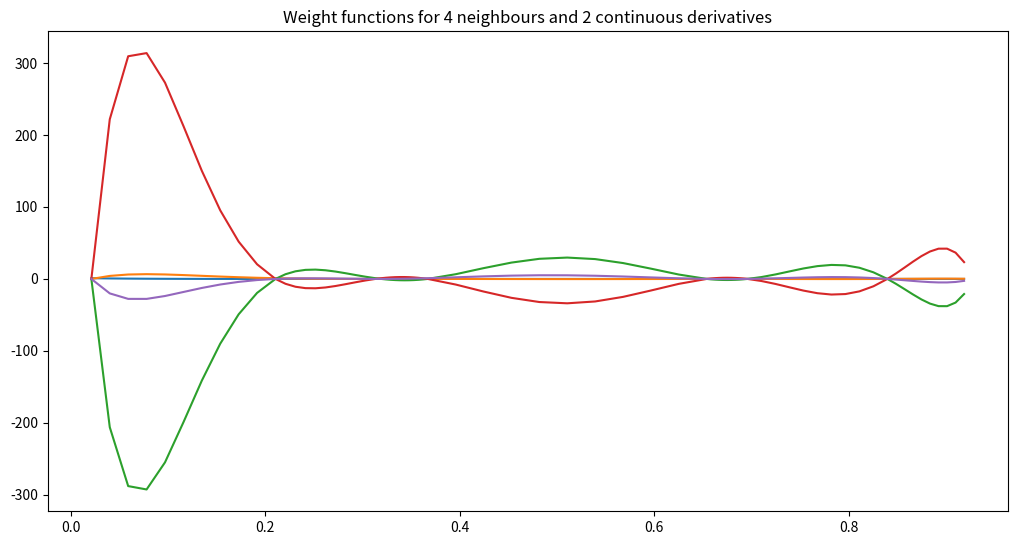

Generate this figure with matplotlib:
########################################################################
#
#  Copyright 2014 Johns Hopkins University
#
# Licensed under the Apache License, Version 2.0 (the "License");
# you may not use this file except in compliance with the License.
# You may obtain a copy of the License at
#
#     http://www.apache.org/licenses/LICENSE-2.0
#
# Unless required by applicable law or agreed to in writing, software
# distributed under the License is distributed on an "AS IS" BASIS,
# WITHOUT WARRANTIES OR CONDITIONS OF ANY KIND, either express or implied.
# See the License for the specific language governing permissions and
# limitations under the License.
#
# Contact: turbulence@pha.jhu.edu
# Website: http://turbulence.pha.jhu.edu/
#
########################################################################

import numpy as np
import sympy as sp
import copy
import os
import sys

try:
    import matplotlib.pyplot as plt
except ImportError:
    plt = None

def get_fornberg_coeffs(
        x = None,
        a = None):
    N = len(a) - 1
    d = []
    for m in range(N+1):
        d.append([])
        for n in range(N+1):
            d[m].append([])
            for j in range(N+1):
                d[m][n].append(sp.Rational(0))
    d[0][0][0] = sp.Rational(1)
    c1 = sp.Rational(1)
    for n in range(1, N+1):
        c2 = sp.Rational(1)
        for j in range(n):
            c3 = a[n] - a[j]
            c2 = c2*c3
            for m in range(n+1):
                d[m][n][j] = ((a[n] - x)*d[m][n-1][j] - m*d[m-1][n-1][j]) / c3
        for m in range(n+1):
            d[m][n][n] = (c1 / c2)*(m*d[m-1][n-1][n-1] - (a[n-1] - x)*d[m][n-1][n-1])
        c1 = c2
    coeffs = []
    for m in range(len(d)):
        coeffs.append([])
        for j in range(len(d)):
            coeffs[-1].append(d[m][N][j])
    return np.array(coeffs)

def get_alpha_polynomials(
        max_deriv = 2):
    alpha = []
    xi = sp.Symbol('xi')
    for l in range(max_deriv + 1):
        alpha.append(
                xi**l / sp.factorial(l)
              * (1 - xi)**(max_deriv + 1)
              * sum(sp.factorial(max_deriv + k) * xi**k / (sp.factorial(max_deriv)*sp.factorial(k))
                    for k in range(max_deriv - l + 1)))
    return (xi, sp.Matrix(alpha))

class generic_spline_1D:
    def __init__(
            self,
            xvals,
            period = None,
            max_deriv = 1,
            neighbours = 1):
        self.x = xvals.copy()
        self.dx = self.x[1:] - self.x[:self.x.shape[0] - 1]
        self.m = max_deriv
        self.n = neighbours
        self.N = 2*neighbours + 2
        self.periodic = not (period == None)
        self.uniform = (self.x.shape[0] == 2)
        self.deriv_coeff = []
        self.beta = []
        self.xi, self.alpha0 = get_alpha_polynomials(max_deriv = self.m)
        self.alpha0_coeff = []
        self.alpha1_coeff = []
        for l in range(self.m + 1):
            tcoeff0 = sp.Poly(self.alpha0[l], self.xi).all_coeffs()
            tcoeff1 = sp.Poly(self.alpha0[l].subs(self.xi, 1 - self.xi)*(-1)**l, self.xi).all_coeffs()
            tcoeff0.reverse()
            tcoeff1.reverse()
            self.alpha0_coeff.append(tcoeff0)
            self.alpha1_coeff.append(tcoeff1)
        self.alpha0_coeff = np.array(self.alpha0_coeff)
        self.alpha1_coeff = np.array(self.alpha1_coeff)
        if self.periodic:
            self.period = period
            if self.uniform:
                self.tmpx = np.arange(-self.n, self.n+3, 1)*self.dx[0]
                self.dx = np.array([self.dx[0], self.dx[0]])
            else:
                prev_x = self.x[self.x.shape[0]-self.n:] - period
                post_x = self.x[:self.n+1] + period
                self.tmpx = np.zeros((self.x.shape[0] + self.n + post_x.shape[0]), dtype = self.x.dtype)
                self.tmpx[:self.n] = prev_x[:]
                self.tmpx[self.n:self.n + self.x.shape[0]] = self.x[:]
                self.tmpx[self.n + self.x.shape[0]:] = post_x[:]
                self.dx = np.append(self.dx, self.x[0] + period - self.x[-1])
        return None
    def put_yvals(self, yvals):
        self.y = yvals.copy()
        if self.periodic:
            prev_y = self.y[-self.n:]
            post_y = self.y[: self.n+1]
            shape_list = [self.y.shape[0] + self.n + post_y.shape[0]]
            for i in range(1, len(self.y.shape)):
                shape_list.append(self.y.shape[i])
            self.yshape = tuple(shape_list[1:])
            self.tmpy = np.zeros(tuple(shape_list), dtype = self.y.dtype)
            self.tmpy[:self.n] = prev_y[:]
            self.tmpy[self.n:self.n + self.y.shape[0]] = self.y[:]
            self.tmpy[self.n + self.y.shape[0]:] = post_y[:]
        else:
            self.yshape = self.y.shape[1:]
        return None
    def __call__(self, x, order = 0):
        if not self.periodic:
            ix = np.searchsorted(self.x, x) - 1
            if ix < 0:
                return self.y[0]
            elif ix >=  self.x.shape[0] - 1:
                return self.y[self.x.shape[0] - 1]
            xi = (x - self.x[ix]) / self.dx[ix]
            if ix < self.n:
                return sum(self.fast_beta[ix][order][k](xi)*self.y[k]
                           for k in range(self.N-1))
            elif ix >= self.x.shape[0] - self.n - 1:
                return sum(self.fast_beta[ix][order][k](xi)*self.y[self.x.shape[0] - self.N + k+1]
                           for k in range(self.N-1))
            return sum(self.fast_beta[ix][order][k](xi)*self.y[ix - self.n + k]
                       for k in range(self.N))
        else:
            x = np.remainder(x, self.period)
            ix = np.searchsorted(self.tmpx, x) - 1
            xi = (x - self.tmpx[ix]) / self.dx[(ix-self.n)%self.dx.shape[0]]
            return sum(self.fast_beta[(ix-self.n)%len(self.fast_beta)][order][k](xi)
                      *self.tmpy[(ix-self.n+k)%self.tmpy.shape[0]]
                       for k in range(self.N))
    def beta_values(self, xfrac = 0, xgrid = 0, order = 0):
        return np.array([self.fast_beta[xgrid][order][k](xfrac) for k in range(self.N)])
    def compute_derivs(self):
        if self.periodic:
            for i in range(self.x.shape[0]+1):
                self.deriv_coeff.append(get_fornberg_coeffs(self.tmpx[i+self.n], self.tmpx[i:i+self.N-1]))
        else:
            for i in range(self.n):
                self.deriv_coeff.append(get_fornberg_coeffs(self.x[i], self.x[:self.N-1]))
            for i in range(self.n, self.x.shape[0] - self.n):
                self.deriv_coeff.append(get_fornberg_coeffs(self.x[i], self.x[i-self.n:i+self.n+1]))
            for i in range(self.x.shape[0] - self.n, self.x.shape[0]):
                self.deriv_coeff.append(get_fornberg_coeffs(self.x[i], self.x[self.x.shape[0] - self.N + 1:]))
        return None
    def compute_beta(self):
        self.neighbour_list = []
        if self.periodic:
            for i in range(len(self.deriv_coeff)-1):
                self.neighbour_list.append(range(i-self.n, i+self.n+2))
                deltax = np.array([self.dx[i]**l for l in range(self.m + 1)])
                a0 = self.alpha0_coeff*deltax[:, np.newaxis]
                a1 = self.alpha1_coeff*deltax[:, np.newaxis]
                btmp = [np.polynomial.polynomial.Polynomial(
                            list(np.sum(self.deriv_coeff[i][:self.m+1, 0, np.newaxis]*a0, axis = 0)))]
                for k in range(1, self.N-1):
                    btmp.append(np.polynomial.polynomial.Polynomial(np.sum(
                        self.deriv_coeff[i  ][:self.m+1, k  , np.newaxis]*a0
                      + self.deriv_coeff[i+1][:self.m+1, k-1, np.newaxis]*a1 , axis = 0)))
                btmp.append(np.polynomial.polynomial.Polynomial(list(
                        np.sum(self.deriv_coeff[i+1][:self.m+1, self.N-2, np.newaxis]*a1, axis = 0))))
                self.beta.append([[btmp[k].deriv(j)*self.dx[i]**(-j)
                                   for k in range(self.N)]
                                  for j in range(self.m+1)])
        else:
            for i in range(self.n):
                self.neighbour_list.append(range(2*self.n+2))
                deltax = np.array([self.dx[i]**l for l in range(self.m + 1)])
                a0 = self.alpha0_coeff*deltax[:, np.newaxis]
                a1 = self.alpha1_coeff*deltax[:, np.newaxis]
                btmp = []
                for k in range(self.N-1):
                    btmp.append(np.polynomial.polynomial.Polynomial(np.sum(
                        self.deriv_coeff[i  ][:self.m+1, k, np.newaxis]*a0
                      + self.deriv_coeff[i+1][:self.m+1, k, np.newaxis]*a1 , axis = 0)))
                btmp.append(np.polynomial.polynomial.Polynomial([0]))
                self.beta.append([[btmp[k].deriv(j)*self.dx[i]**(-j)
                                   for k in range(self.N)]
                                  for j in range(self.m+1)])
            for i in range(self.n, len(self.deriv_coeff)-self.n-1):
                self.neighbour_list.append(range(i-self.n, i+self.n+2))
                deltax = np.array([self.dx[i]**l for l in range(self.m + 1)])
                a0 = self.alpha0_coeff*deltax[:, np.newaxis]
                a1 = self.alpha1_coeff*deltax[:, np.newaxis]
                btmp = [np.polynomial.polynomial.Polynomial(
                            list(np.sum(self.deriv_coeff[i][:self.m+1, 0, np.newaxis]*a0, axis = 0)))]
                for k in range(1, self.N-1):
                    btmp.append(np.polynomial.polynomial.Polynomial(np.sum(
                        self.deriv_coeff[i  ][:self.m+1, k  , np.newaxis]*a0
                      + self.deriv_coeff[i+1][:self.m+1, k-1, np.newaxis]*a1 , axis = 0)))
                btmp.append(np.polynomial.polynomial.Polynomial(list(
                        np.sum(self.deriv_coeff[i+1][:self.m+1, self.N-2, np.newaxis]*a1, axis = 0))))
                self.beta.append([[btmp[k].deriv(j)*self.dx[i]**(-j)
                                   for k in range(self.N)]
                                  for j in range(self.m+1)])
            for i in range(len(self.deriv_coeff)-self.n-1, len(self.deriv_coeff)-1):
                self.neighbour_list.append(range(len(self.deriv_coeff) - 2*self.n - 1, len(self.deriv_coeff)))
                deltax = np.array([self.dx[i]**l for l in range(self.m + 1)])
                a0 = self.alpha0_coeff*deltax[:, np.newaxis]
                a1 = self.alpha1_coeff*deltax[:, np.newaxis]
                btmp = []
                for k in range(self.N-1):
                    btmp.append(np.polynomial.polynomial.Polynomial(np.sum(
                        self.deriv_coeff[i  ][:self.m+1, k, np.newaxis]*a0
                      + self.deriv_coeff[i+1][:self.m+1, k, np.newaxis]*a1 , axis = 0)))
                btmp.append(np.polynomial.polynomial.Polynomial([0]))
                self.beta.append([[btmp[k].deriv(j)*self.dx[i]**(-j)
                                   for k in range(self.N)]
                                  for j in range(self.m+1)])
        return None
    def compute_fast_beta(self):
        self.fast_beta = []
        for i in range(len(self.beta)):
            self.fast_beta.append([[sp.utilities.lambdify((self.xi),
                sp.horner(sp.Poly((self.beta[i][j][k].coef[::-1]), self.xi)), np)
                                    for k in range(len(self.beta[i][j]))]
                                   for j in range(self.m + 1)])
        return None
    def write_cfunction(
            self,
            cprefix = None,
            csuffix = None,
            data_type = 'float'):
        src_txt = 'int ' + cprefix + 'beta' + csuffix + '('
        if not self.periodic:
            src_txt += 'int cell, '  # which cell are we in?
        src_txt += (
                'int diff, ' +       # which derivative should we use?
                data_type + ' t, ' +
                data_type + ' *bval)' +     # array where to place the values of the beta polynomials
                '\n{\n')
        # sanity check
        src_txt += 'assert(diff >= 0 && diff <= {0});\n'.format(self.m)
        def beta_cformulas(node):
            tmp_txt = (
                    'switch (diff)\n{\n')
            for diff in range(self.m+1):
                tmp_txt += 'case {0}:\n'.format(diff)
                for i in range(-self.n, self.n + 2):
                    tmp_txt += 'bval[{0}] = '.format(i+self.n)
                    end_paranthesis = ''
                    for k in range(self.beta[node][diff][i+self.n].coef.shape[0] - 1):
                        tmp_txt += '({0}) + t*('.format(self.beta[node][diff][i+self.n].coef[k])
                        end_paranthesis += ')'
                    tmp_txt += '{0}'.format(self.beta[node][diff][i+self.n].coef[-1])
                    tmp_txt += end_paranthesis + ';\n'
                tmp_txt += 'break;\n'
            tmp_txt += '\n}\n'      # end diff switch
            return tmp_txt
        if self.periodic:
            src_txt += beta_cformulas(0)
        else:
            src_txt += (
                    'switch (cell)\n{\n')
            for cell in range(len(self.beta)):
                src_txt += 'case {0}:\n'.format(cell)
                src_txt += beta_cformulas(cell)
                src_txt += 'break;\n'
            src_txt += ('\n}\n')    # end cell switch
        # end and return 0
        src_txt += 'return EXIT_SUCCESS;\n}\n'
        src_txt += 'int ' + cprefix + 'indices' + csuffix + '('
        src_txt += (
                'int cell, ' +      # which cell are we in?
                'int *index)' +    # array where to place the values of the beta polynomials
                '\n{\n')
        if self.periodic:
            for i in range(self.n*2 + 2):
                src_txt += 'index[{0}] = {1};\n'.format(i, i-self.n)
        else:
            src_txt += (
                    'switch (cell)\n{\n')
            for cell in range(self.n):
                src_txt += 'case {0}:\n'.format(cell)
                for i in range(len(self.neighbour_list[cell])):
                    src_txt += 'index[{0}] = {1};\n'.format(i, self.neighbour_list[cell][i] - cell)
                if len(self.neighbour_list[cell]) < self.n*2+2:
                    src_txt += 'index[{0}] = {1};\n'.format(self.n*2+1, self.neighbour_list[cell][-1] - cell)
                src_txt += 'break;\n'
            for cell in range(len(self.beta)-self.n, len(self.beta)):
                src_txt += 'case {0}:\n'.format(cell)
                for i in range(len(self.neighbour_list[cell])):
                    src_txt += 'index[{0}] = {1};\n'.format(i, self.neighbour_list[cell][i] - cell)
                if len(self.neighbour_list[cell]) < self.n*2+2:
                    src_txt += 'index[{0}] = {1};\n'.format(self.n*2+1, self.neighbour_list[cell][-1] - cell)
                src_txt += 'break;\n'
            cell = self.n+1
            src_txt += 'default:\n'.format(cell)
            for i in range(len(self.neighbour_list[cell])):
                src_txt += 'index[{0}] = {1};\n'.format(i, self.neighbour_list[cell][i] - cell)
            if len(self.neighbour_list[cell]) < self.n*2+2:
                src_txt += 'index[{0}] = {1};\n'.format(self.n*2+1, self.neighbour_list[cell][-1] - cell)
            src_txt += 'break;\n'
            src_txt += ('\n}\n')    # end cell switch
        # end and return 0
        src_txt += 'return EXIT_SUCCESS;\n}\n'
        return src_txt

def plot_generic_weight_functions(
        n = 4,
        m = 2):
    x = np.random.random(2*n + 1)
    x.sort()
    tst0 = generic_spline_1D(
            x,
            max_deriv = m,
            neighbours = n)
    tst0.compute_derivs()
    tst0.compute_beta()
    tst0.compute_fast_beta()
    xval = []
    for i in range(x.shape[0]-1):
        xtmp = [x[i] + k*.1*(x[i+1] - x[i])
                         for k in range(10)]
        xval += xtmp
    xval = np.array(xval)
    if plt:
        fig = plt.figure(figsize=(12, 6))
        ax = fig.add_axes([.1, .1, .8, .8])
        ax.set_title('Weight functions for {0} neighbours and {1} continuous derivatives'.format(n, m))
        for i in range(n+1):
            y = np.zeros(x.shape, x.dtype)
            y[i] = 1
            tst0.put_yvals(y)
            f = np.array([tst0(xvar) for xvar in xval])
            ax.plot(xval, f)
        fig.savefig('test.pdf', format = 'pdf')
    else:
        print('didn\'t find matplotlib, so I\'m just gonna print out the weight functions.')
        print('here are the points where I\'m computing them.')
        print(xval)
        print('and here are the weight functions.')
        for i in range(n+1):
            y = np.zeros(x.shape, x.dtype)
            y[i] = 1
            tst0.put_yvals(y)
            f = np.array([tst0(xvar) for xvar in xval])
            print(f)
    return None

def main0():
    plot_generic_weight_functions(n = 4, m = 2)
    return None

if __name__ == '__main__':
    main0()
